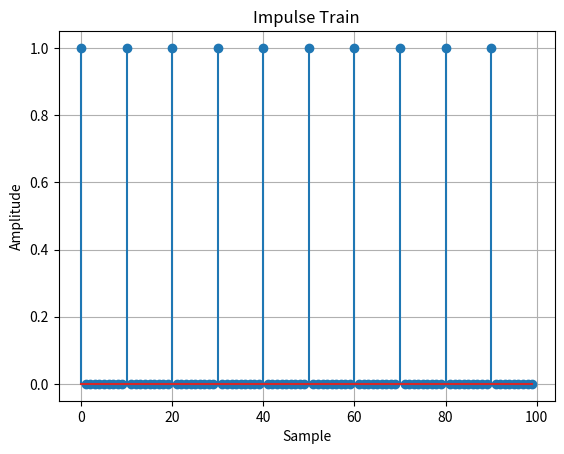

Write Python code to recreate this figure.
import numpy as np
import matplotlib.pyplot as plt

def simulate_impulse_train(signal_length, period):
    impulse_train = np.zeros(signal_length)

    for n in range(signal_length):
        if n % period == 0:
            impulse_train[n] = 1

    return impulse_train

signal_length = 100
period = 10

impulse_train = simulate_impulse_train(signal_length, period)

plt.stem(impulse_train)
plt.title("Impulse Train")
plt.xlabel("Sample")
plt.ylabel("Amplitude")
plt.grid(True)
plt.show()
